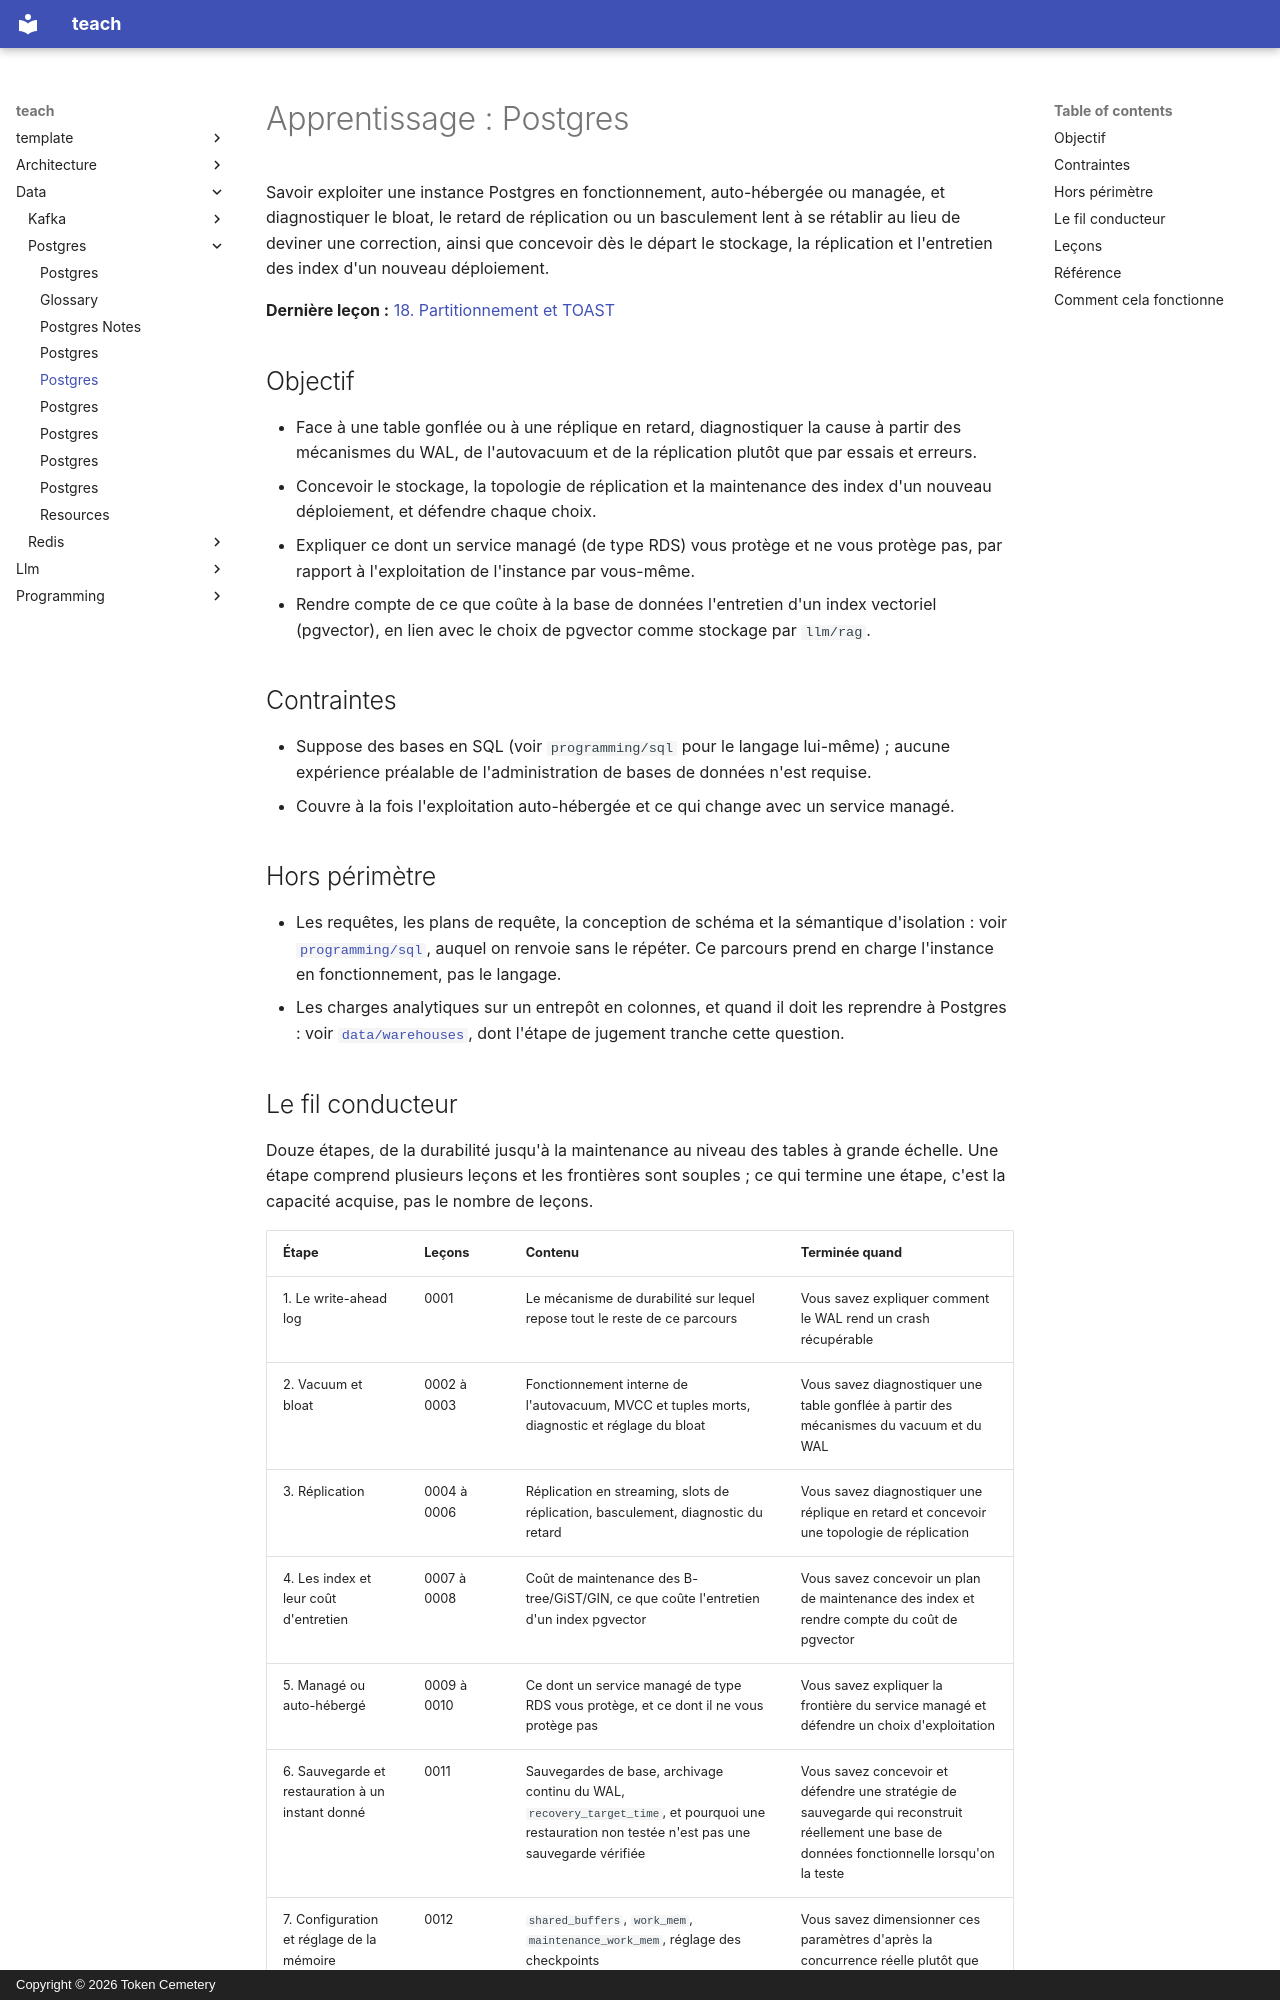

repository: TokenCemetery/teach · page: data/postgres/README.fr/index.html · generator: mkdocs · copyright: Copyright © 2026 Token Cemetery

---
title: Postgres
description: "Exploiter Postgres : le WAL, le vacuum et le bloat, la réplication, et ce que coûte l'entretien d'un index"
type: topic
---

# Apprentissage : Postgres

Savoir exploiter une instance Postgres en fonctionnement, auto-hébergée ou managée, et diagnostiquer le bloat, le retard de réplication ou un basculement lent à se rétablir au lieu de deviner une correction, ainsi que concevoir dès le départ le stockage, la réplication et l'entretien des index d'un nouveau déploiement.

**Dernière leçon :** [18. Partitionnement et TOAST](lessons/0018-partitioning-and-toast.md)

## Objectif

- Face à une table gonflée ou à une réplique en retard, diagnostiquer la cause à partir des mécanismes du WAL, de l'autovacuum et de la réplication plutôt que par essais et erreurs.
- Concevoir le stockage, la topologie de réplication et la maintenance des index d'un nouveau déploiement, et défendre chaque choix.
- Expliquer ce dont un service managé (de type RDS) vous protège et ne vous protège pas, par rapport à l'exploitation de l'instance par vous-même.
- Rendre compte de ce que coûte à la base de données l'entretien d'un index vectoriel (pgvector), en lien avec le choix de pgvector comme stockage par `llm/rag`.

## Contraintes

- Suppose des bases en SQL (voir `programming/sql` pour le langage lui-même) ; aucune expérience préalable de l'administration de bases de données n'est requise.
- Couvre à la fois l'exploitation auto-hébergée et ce qui change avec un service managé.

## Hors périmètre

- Les requêtes, les plans de requête, la conception de schéma et la sémantique d'isolation : voir [`programming/sql`](../../programming/sql/), auquel on renvoie sans le répéter. Ce parcours prend en charge l'instance en fonctionnement, pas le langage.
- Les charges analytiques sur un entrepôt en colonnes, et quand il doit les reprendre à Postgres : voir [`data/warehouses`](../../data/warehouses/), dont l'étape de jugement tranche cette question.
